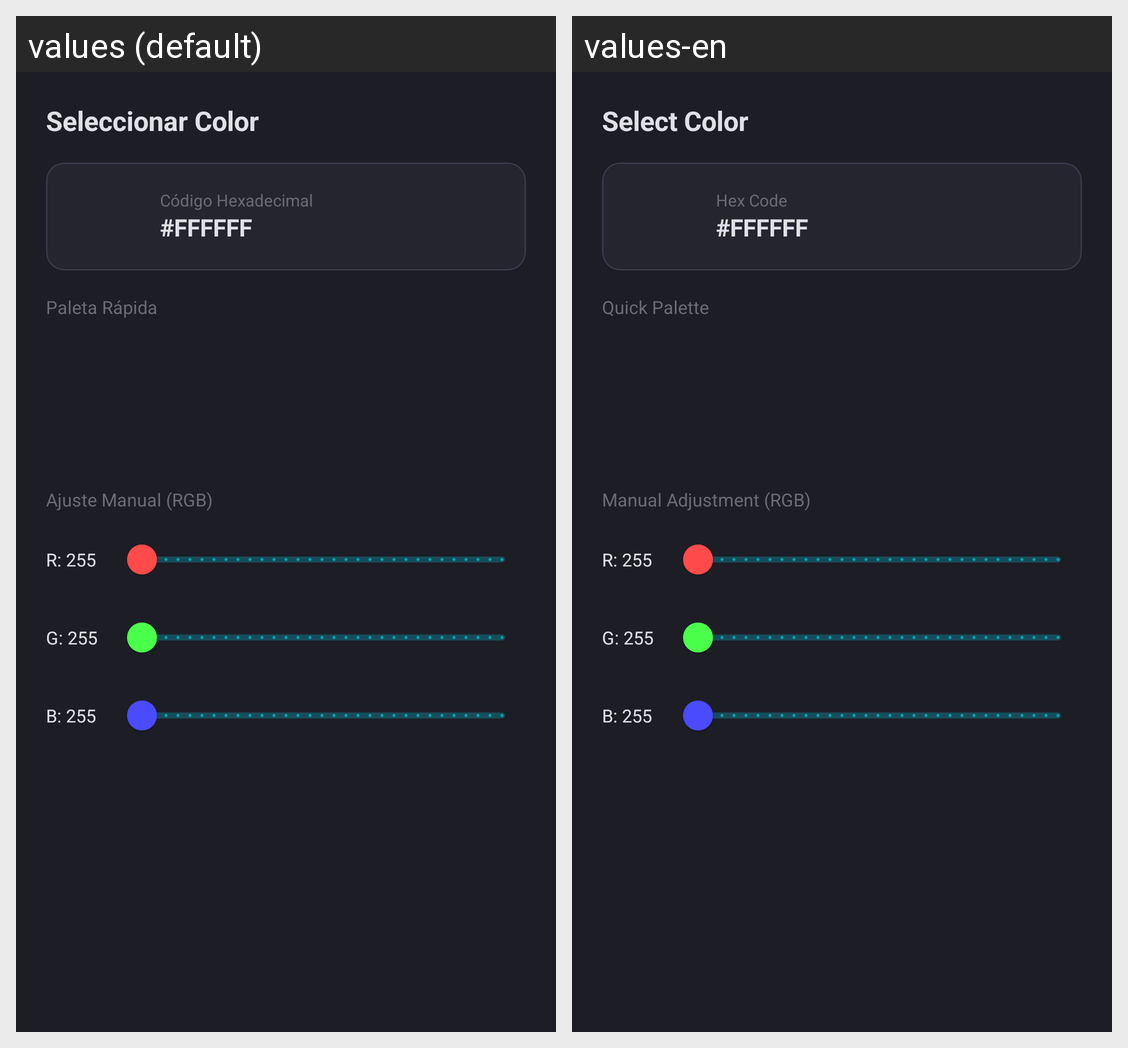

Here is an Android app screen in its default locale and in the app's own translations. Write out the translated-string differences for the strings that appear on this screen.
Android screen res/layout/dialog_color_picker.xml rendered under 2 locales, left to right: values (default), values-en. Device: Nexus 5 (rendered at 1080×1920; each locale shown at half size, 540×960, under a caption strip naming it); theme Theme.Wallpaper.
Strings drawn on this screen, with the default value and each locale's value (text and hints the layout hard-codes, and strings that could not be matched under every locale, appear in the picture but are not listed):

color_seleccionar_color
  values: Seleccionar Color
  values-en: Select Color

color_cdigo_hexadecimal
  values: Código Hexadecimal
  values-en: Hex Code

color_paleta_rpida
  values: Paleta Rápida
  values-en: Quick Palette

color_ajuste_manual_rgb
  values: Ajuste Manual (RGB)
  values-en: Manual Adjustment (RGB)

color_r_255
  values: R: 255
  values-en: R: 255

color_g_255
  values: G: 255
  values-en: G: 255

color_b_255
  values: B: 255
  values-en: B: 255
